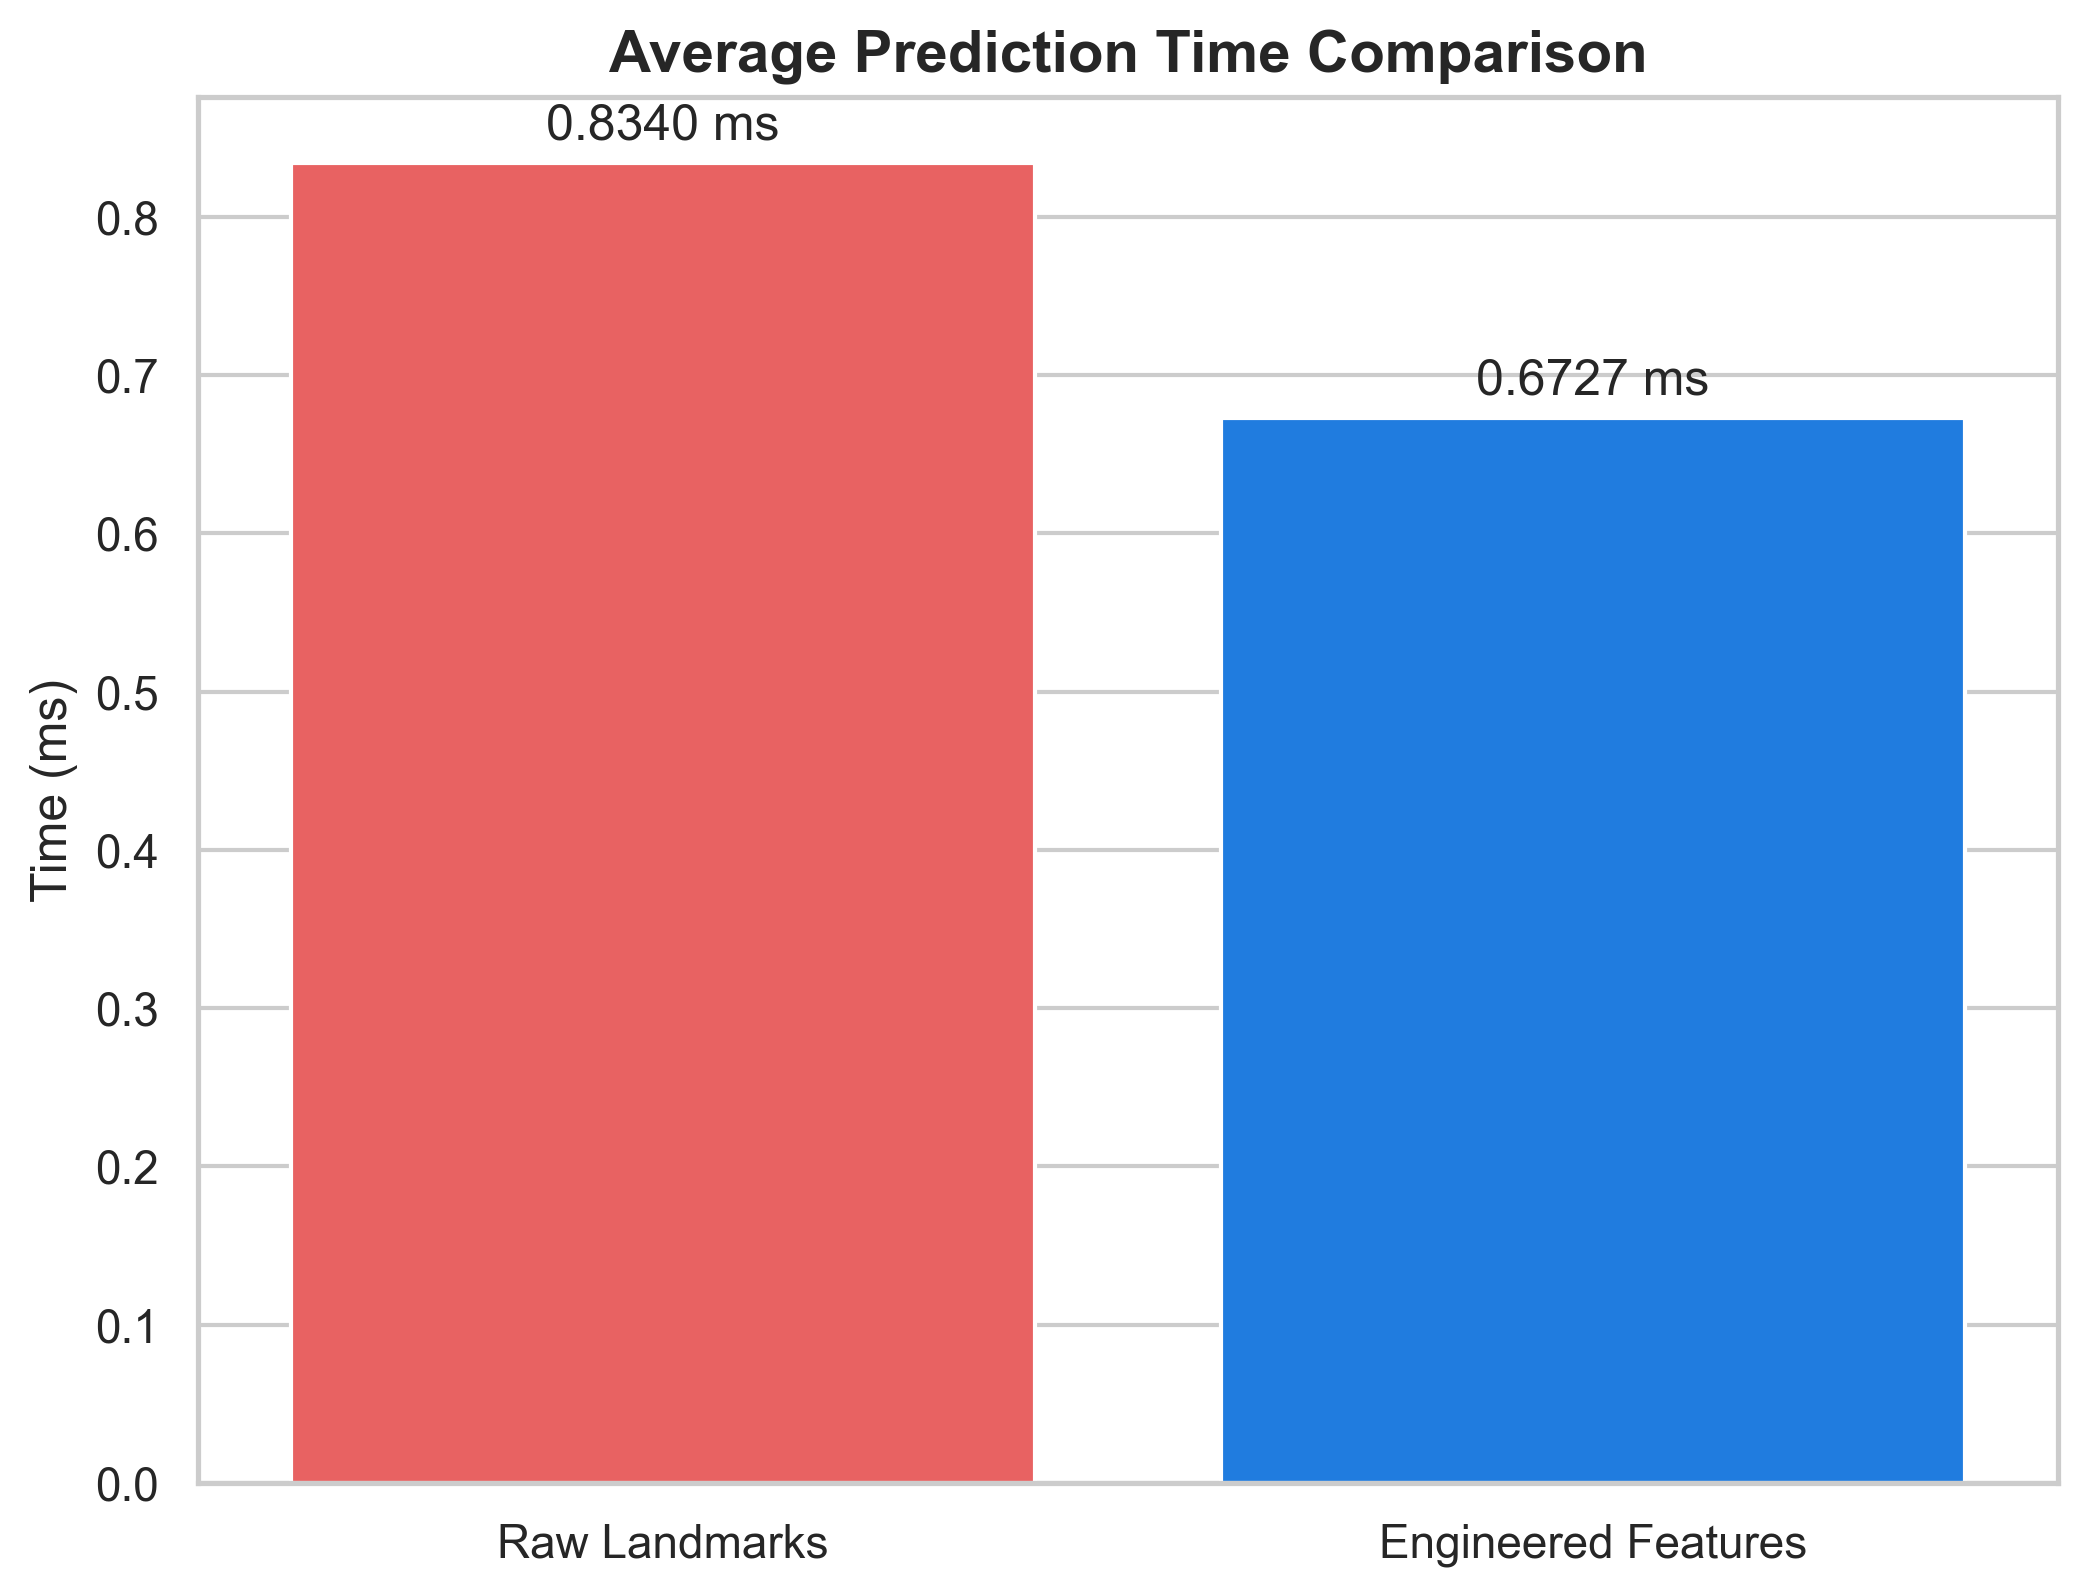

Data behind this chart, as committed beside it:
Raw Landmarks, Engineered Features
0.834, 0.6727
